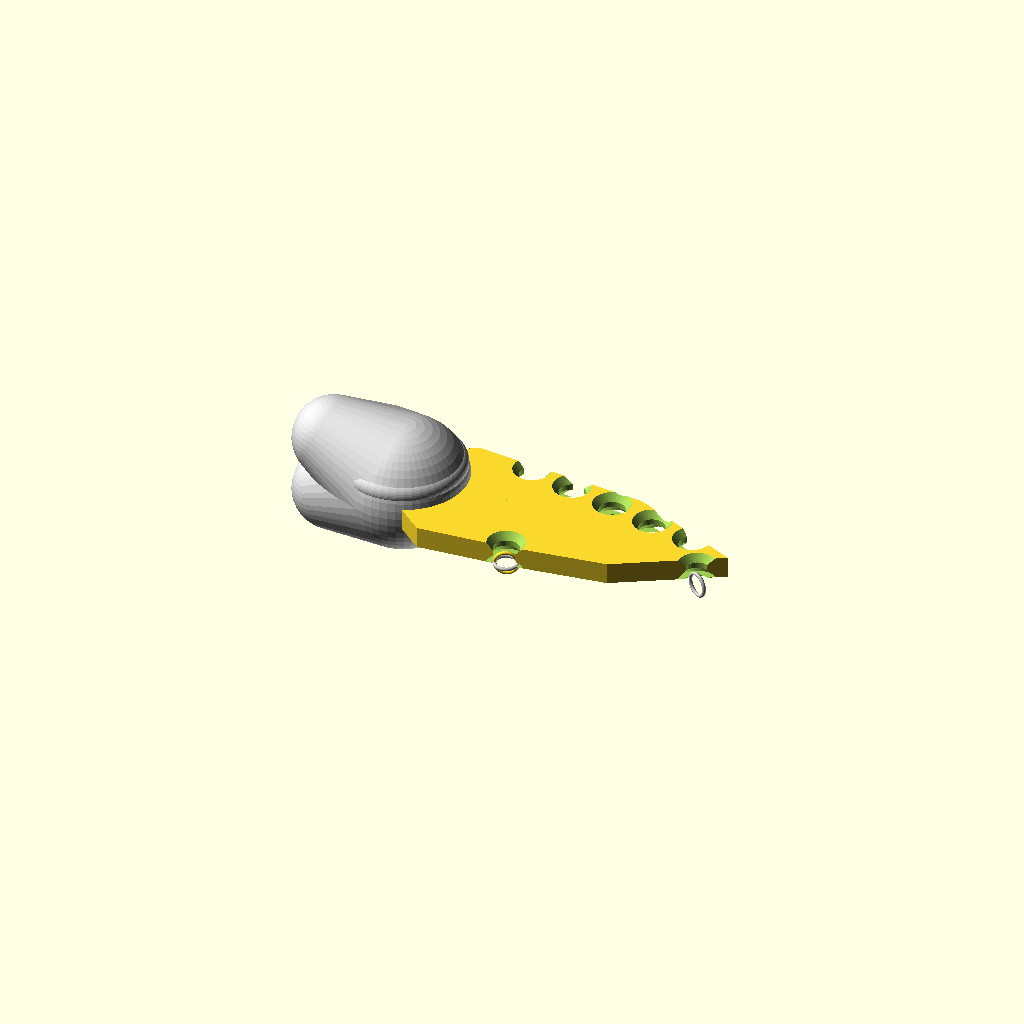
Cell 1: the model at its default parameters.
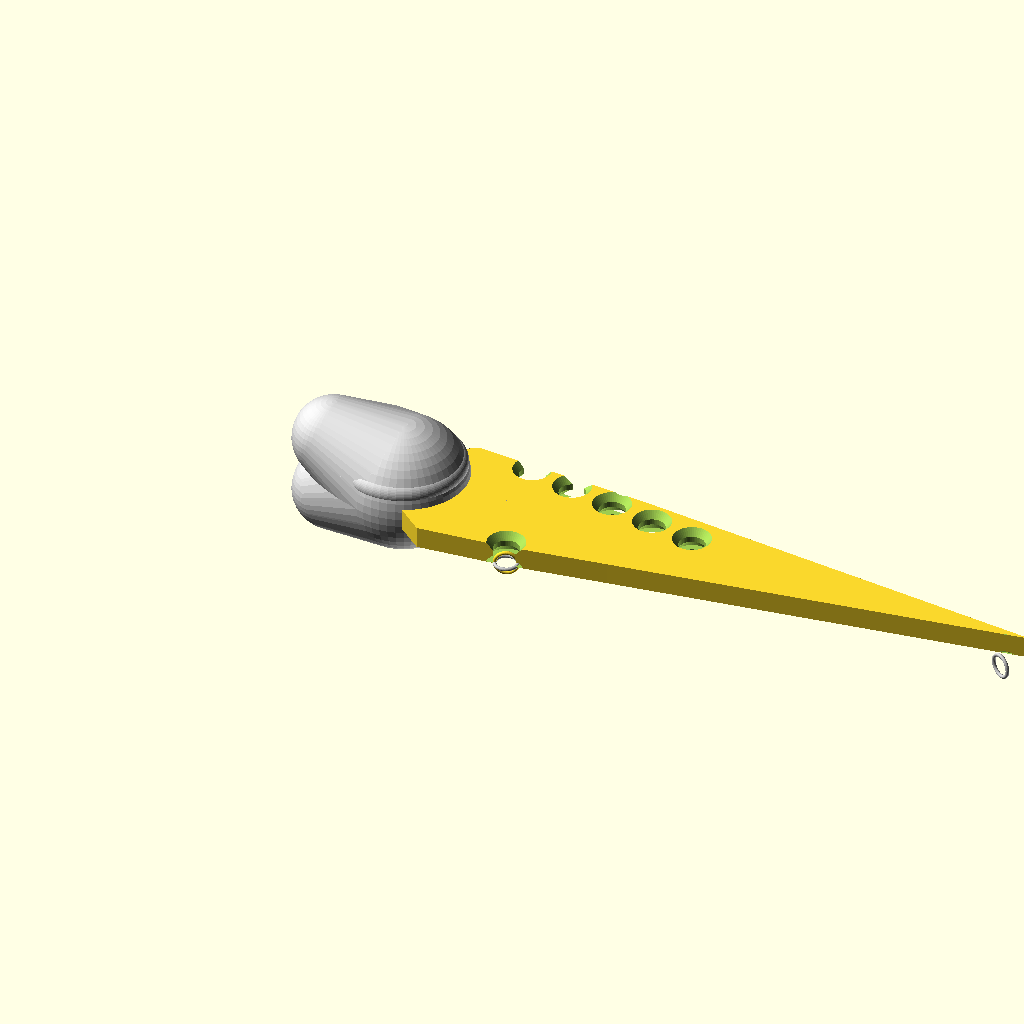
Cell 2: the same model with fin_length = 43.7.
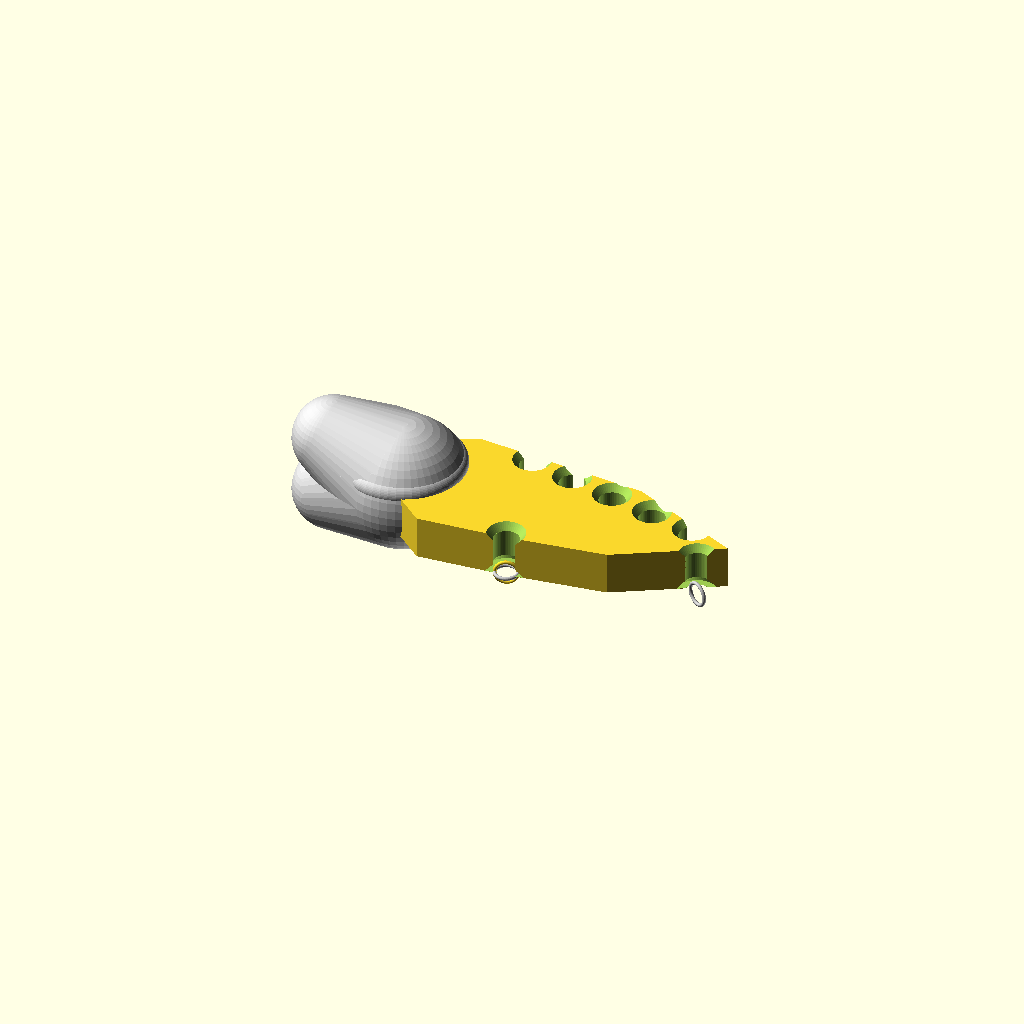
Cell 3: the same model with fin_thickness = 3.
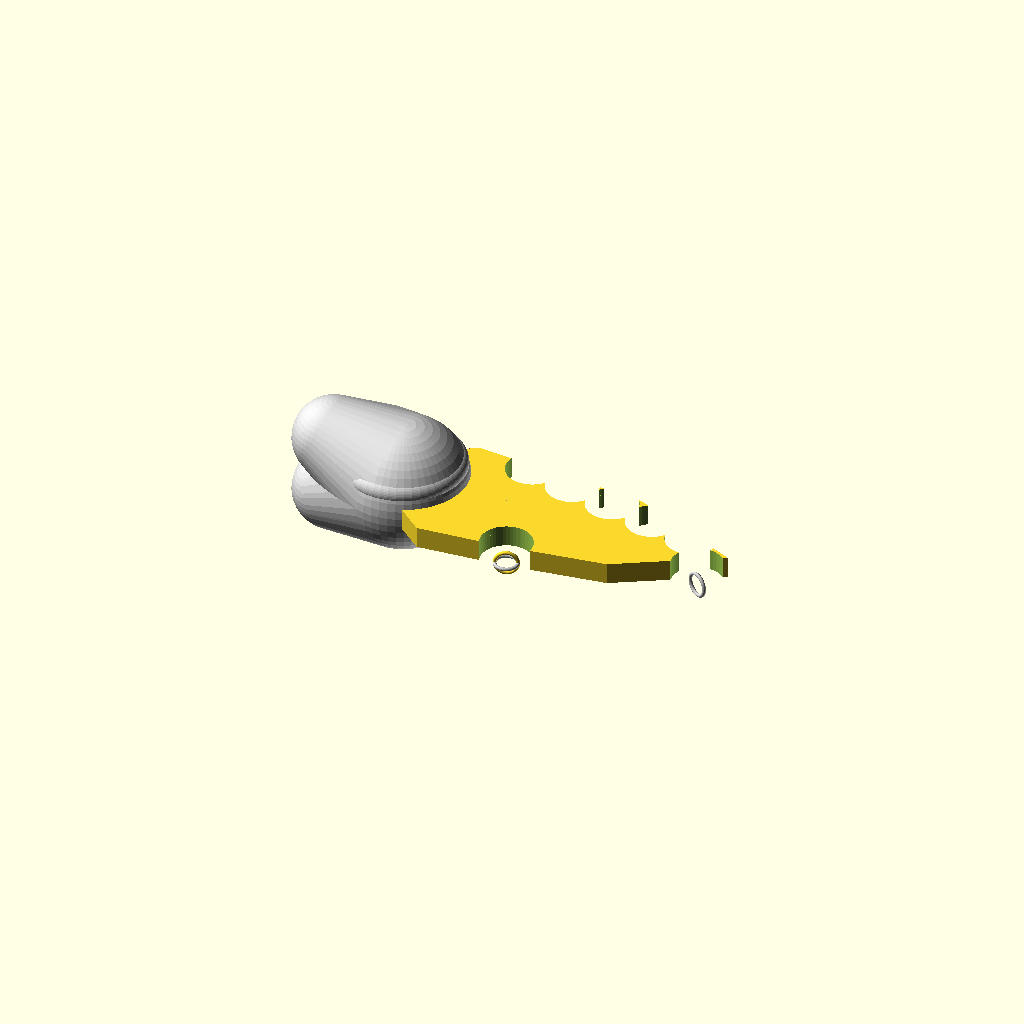
Cell 4: hole_dia = 3.6 (everything else at default).
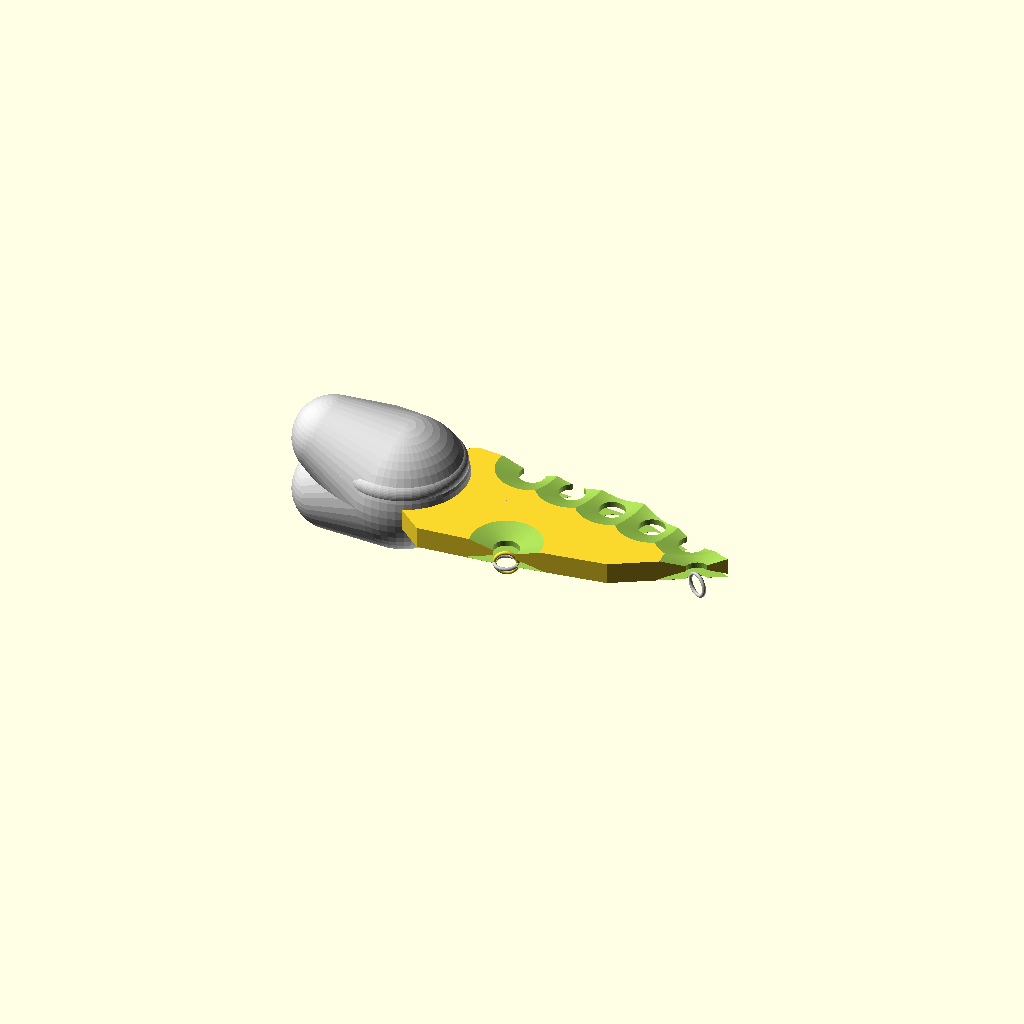
Cell 5: the same model with hole_chamfer_dia = 5.6.
One fixed orthographic camera (rotation 55°, 0°, 25°; colour scheme Cornfield) for every cell.
The OpenSCAD source (projects/P3D-Bench/demo/runs/text_image2cad_textimage2cad_107234_d484742b_image_text_openscad_glm_5v_turbo-reason/generated.scad):
// Parameters (dimensions in mm)
fin_length = 21.85;
fin_max_width = 11.28;
fin_thickness = 1.5;

// Hole parameters
hole_dia = 1.8;
hole_chamfer_dia = 2.8; // Conical transition
hole_chamfer_depth = 0.5;

// Hub parameters
hub_width = 9;
hub_height = 7;
hub_depth = 5; // Protrusion from fin

// Ring parameters
ring_outer_dia = 1.8;
ring_wire_dia = 0.25;

// Resolution
$fn = 50;

// ---------------------------------------------------------
// Module: Wire Ring (Toroidal)
// ---------------------------------------------------------
module wire_ring(od, wd) {
    rotate_extrude(angle=360, convexity=10) {
        translate([od/2 - wd/2, 0, 0]) {
            circle(d=wd);
        }
    }
}

// ---------------------------------------------------------
// Module: Chamfered Hole (Cylinder + Cone)
// ---------------------------------------------------------
module chamfered_hole(h, d_bore, d_chamfer, depth_chamfer) {
    union() {
        // Main bore
        cylinder(h=h+1, d=d_bore, center=true);
        // Chamfer (cone)
        translate([0, 0, h/2 - depth_chamfer + 0.01]) {
            cylinder(h=depth_chamfer+0.1, d1=d_bore, d2=d_chamfer);
        }
        // Bottom chamfer (optional, assuming symmetric or single sided based on "cap")
        translate([0, 0, -(h/2) + 0.01]) {
             cylinder(h=depth_chamfer+0.1, d1=d_chamfer, d2=d_bore);
        }
    }
}

// ---------------------------------------------------------
// Module: Fin Plate
// ---------------------------------------------------------
module fin_plate() {
    difference() {
        // Base shape: Linear extrusion of a custom polygon
        linear_extrude(height=fin_thickness, center=true) {
            // Define the wedge/fish profile
            // Coordinates approximated from visual and description
            polygon(points=[
                // Top edge (starts near hub, goes to tip)
                [2, 4.5],       // Top-Left shoulder
                [14, 3.5],      // Top-Mid (curve start)
                [fin_length, 0],// Tip
                
                // Bottom edge (tip back to hub)
                [15, -4],       // Bottom-Mid
                [8, -5],        // Lower belly
                [2, -5.5],      // Bottom-Left shoulder
                
                // Concave cutout to clear hub (inner corner)
                [-1, -3],       // Cutout bottom
                [-1, 3]         // Cutout top
            ]);
        }
        
        // --- Features ---
        
        // 1. Five holes along the top ridge
        // Spacing them out along the upper curve
        for (i = [0:4]) {
            // Interpolate position along the top edge
            let (
                x_pos = 6 + i * 3.2,
                y_pos = 3.8 - i * 0.7 // Slight downward slope
            )
            translate([x_pos, y_pos, 0]) {
                chamfered_hole(fin_thickness, hole_dia, hole_chamfer_dia, hole_chamfer_depth);
            }
        }
        
        // 2. Hole for lower wire ring
        translate([8, -4.5, 0]) {
            chamfered_hole(fin_thickness, hole_dia, hole_chamfer_dia, hole_chamfer_depth);
        }
        
        // 3. Hole for tip wire ring
        translate([fin_length - 1.5, -1.5, 0]) {
            chamfered_hole(fin_thickness, hole_dia, hole_chamfer_dia, hole_chamfer_depth);
        }
        
        // 4. Central Hub Bore (if fin plate passes through hub)
        // Assuming the fin plate has a slot or hole for the central axle
        translate([-2, 0, 0]) {
            cylinder(h=fin_thickness+1, d=4, center=true);
        }
    }
    
    // Add Wire Rings (attached to the plate)
    // Lower Ring
    translate([8, -4.5, -fin_thickness/2 - ring_wire_dia/2]) {
        color("silver") wire_ring(ring_outer_dia, ring_wire_dia);
        // Rotate ring to hang naturally
        rotate([90, 0, 20]) wire_ring(ring_outer_dia, ring_wire_dia); 
    }
    
    // Tip Ring
    translate([fin_length - 1.5, -1.5, -fin_thickness/2 - ring_wire_dia/2]) {
         color("silver") rotate([90, 0, -30]) wire_ring(ring_outer_dia, ring_wire_dia);
    }
}

// ---------------------------------------------------------
// Module: Hub Cap (Bulbous Multi-faceted End)
// Modeled as a hull of primitives to simulate freeform surface
// ---------------------------------------------------------
module hub_cap() {
    // The hub consists of two mirrored halves (top/bottom of Z axis relative to fin center?)
    // Or front/back? Image shows it wrapping the end. 
    // We will construct it as a solid volume at the left end.
    
    color("lightgray")
    translate([-hub_depth/2 + 1, 0, 0]) { // Shift to attach to fin end
        // Create the bulbous shape using Hull
        // Mirrored to ensure symmetry across XY plane (since fin is centered on Z)
        union() {
            // Top Half Shell
            intersection() {
                hull() {
                    sphere(d=hub_width);
                    translate([-(hub_depth), 0, 2]) sphere(d=hub_height*0.8);
                    translate([-(hub_depth)*0.5, 3, 1]) sphere(d=4);
                }
                translate([0,0,hub_height/4]) cube([hub_depth*3, hub_width*2, hub_height], center=true);
            }
            
            // Bottom Half Shell (Mirror)
            intersection() {
                hull() {
                    sphere(d=hub_width);
                    translate([-(hub_depth), 0, -2]) sphere(d=hub_height*0.8);
                    translate([-(hub_depth)*0.5, 3, -1]) sphere(d=4);
                }
                translate([0,0,-hub_height/4]) cube([hub_depth*3, hub_width*2, hub_height], center=true);
            }
            
            // Central Bearing Seat / Boss
            translate([0, 0, 0]) {
                 cylinder(h=hub_height*0.8, d=5, center=true);
                 // Flange/Bead around the seat
                 translate([0,0,1.5]) torus(3.5, 0.8);
            }
        }
    }
}

// Helper for torus shape used in hub
module torus(major_r, minor_r) {
    rotate_extrude() {
        translate([major_r, 0, 0]) {
            circle(r=minor_r);
        }
    }
}

// ---------------------------------------------------------
// Assembly
// ---------------------------------------------------------

union() {
    // 1. Main Fin Plate
    fin_plate();
    
    // 2. Hub Assembly (Positioned at the blunt left end)
    // The fin plate ends around x=-1 (based on polygon). 
    // Hub should overlap or abut here.
    hub_cap();
}
Parameter table extracted from the source (name, type, default, range or options):
fin_length: number, default 21.85
fin_max_width: number, default 11.28
fin_thickness: number, default 1.5
hole_dia: number, default 1.8
hole_chamfer_dia: number, default 2.8
hole_chamfer_depth: number, default 0.5
hub_width: number, default 9
hub_height: number, default 7
hub_depth: number, default 5
ring_outer_dia: number, default 1.8
ring_wire_dia: number, default 0.25
